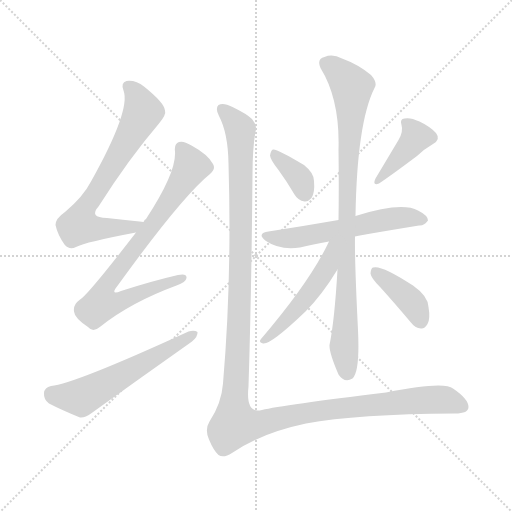
t = 0.00 s
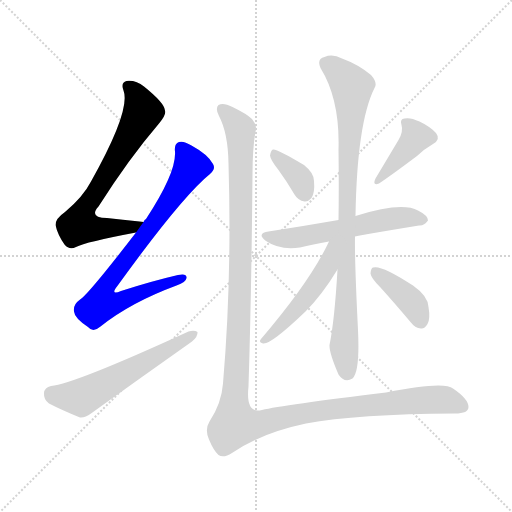
t = 1.57 s
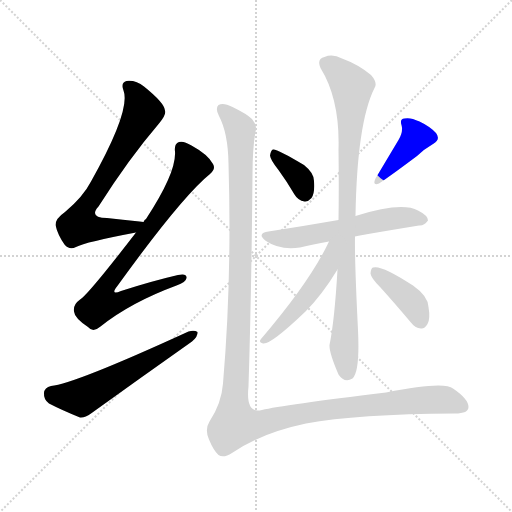
t = 3.13 s
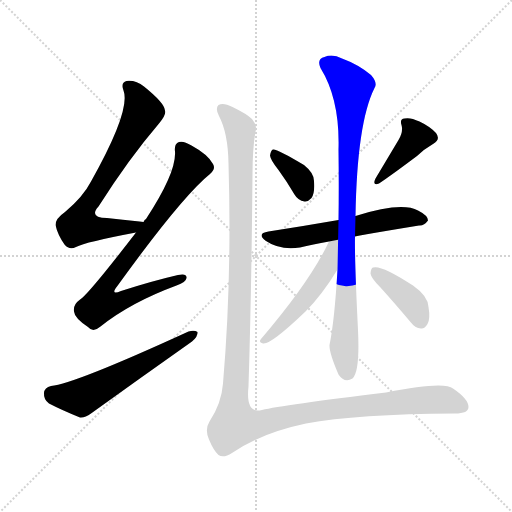
t = 4.70 s
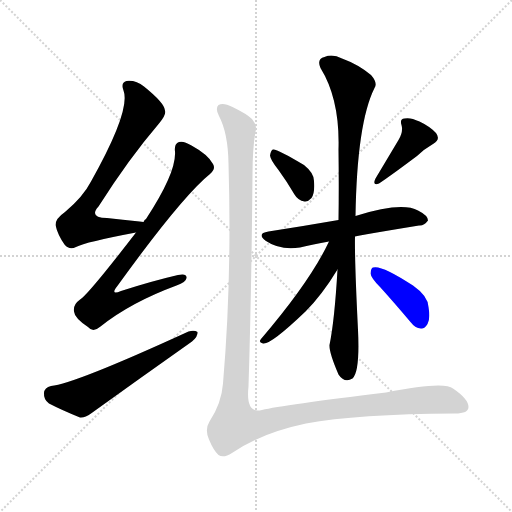
t = 6.26 s
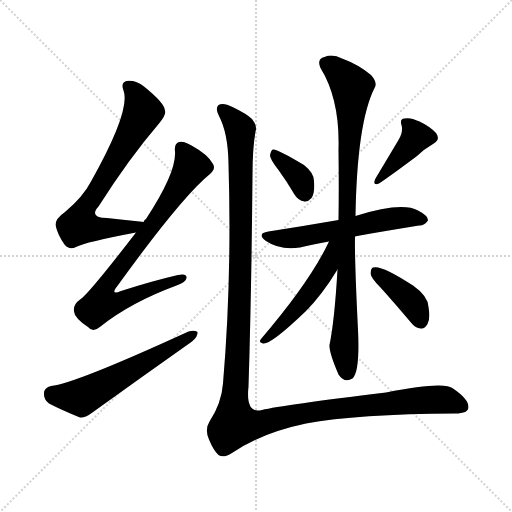
t = 7.83 s

The animated SVG that drew these frames (rendered in a browser with its animation timeline set to each time). Animation: 10 CSS @keyframes rules; one cycle of 7.83 s.

<svg version="1.1" viewBox="0 0 1024 1024" xmlns="http://www.w3.org/2000/svg">
  <g stroke="lightgray" stroke-dasharray="1,1" stroke-width="1" transform="scale(4, 4)">
    <line x1="0" y1="0" x2="256" y2="256"></line>
    <line x1="256" y1="0" x2="0" y2="256"></line>
    <line x1="128" y1="0" x2="128" y2="256"></line>
    <line x1="0" y1="128" x2="256" y2="128"></line>
  </g>
<g transform="scale(1, -1) translate(0, -900)">
   <style type="text/css">
    @keyframes keyframes0 {
      from {
       stroke: blue;
       stroke-dashoffset: 702;
       stroke-width: 128;
       }
       70% {
       animation-timing-function: step-end;
       stroke: blue;
       stroke-dashoffset: 0;
       stroke-width: 128;
       }
       to {
       stroke: black;
       stroke-width: 1024;
       }
       }
       #make-me-a-hanzi-animation-0 {
         animation: keyframes0 0.821289s both;
         animation-delay: 0.000000s;
         animation-timing-function: linear;
       }
    @keyframes keyframes1 {
      from {
       stroke: blue;
       stroke-dashoffset: 782;
       stroke-width: 128;
       }
       72% {
       animation-timing-function: step-end;
       stroke: blue;
       stroke-dashoffset: 0;
       stroke-width: 128;
       }
       to {
       stroke: black;
       stroke-width: 1024;
       }
       }
       #make-me-a-hanzi-animation-1 {
         animation: keyframes1 0.886393s both;
         animation-delay: 0.821289s;
         animation-timing-function: linear;
       }
    @keyframes keyframes2 {
      from {
       stroke: blue;
       stroke-dashoffset: 576;
       stroke-width: 128;
       }
       65% {
       animation-timing-function: step-end;
       stroke: blue;
       stroke-dashoffset: 0;
       stroke-width: 128;
       }
       to {
       stroke: black;
       stroke-width: 1024;
       }
       }
       #make-me-a-hanzi-animation-2 {
         animation: keyframes2 0.718750s both;
         animation-delay: 1.707682s;
         animation-timing-function: linear;
       }
    @keyframes keyframes3 {
      from {
       stroke: blue;
       stroke-dashoffset: 359;
       stroke-width: 128;
       }
       54% {
       animation-timing-function: step-end;
       stroke: blue;
       stroke-dashoffset: 0;
       stroke-width: 128;
       }
       to {
       stroke: black;
       stroke-width: 1024;
       }
       }
       #make-me-a-hanzi-animation-3 {
         animation: keyframes3 0.542155s both;
         animation-delay: 2.426432s;
         animation-timing-function: linear;
       }
    @keyframes keyframes4 {
      from {
       stroke: blue;
       stroke-dashoffset: 398;
       stroke-width: 128;
       }
       56% {
       animation-timing-function: step-end;
       stroke: blue;
       stroke-dashoffset: 0;
       stroke-width: 128;
       }
       to {
       stroke: black;
       stroke-width: 1024;
       }
       }
       #make-me-a-hanzi-animation-4 {
         animation: keyframes4 0.573893s both;
         animation-delay: 2.968587s;
         animation-timing-function: linear;
       }
    @keyframes keyframes5 {
      from {
       stroke: blue;
       stroke-dashoffset: 574;
       stroke-width: 128;
       }
       65% {
       animation-timing-function: step-end;
       stroke: blue;
       stroke-dashoffset: 0;
       stroke-width: 128;
       }
       to {
       stroke: black;
       stroke-width: 1024;
       }
       }
       #make-me-a-hanzi-animation-5 {
         animation: keyframes5 0.717122s both;
         animation-delay: 3.542480s;
         animation-timing-function: linear;
       }
    @keyframes keyframes6 {
      from {
       stroke: blue;
       stroke-dashoffset: 900;
       stroke-width: 128;
       }
       75% {
       animation-timing-function: step-end;
       stroke: blue;
       stroke-dashoffset: 0;
       stroke-width: 128;
       }
       to {
       stroke: black;
       stroke-width: 1024;
       }
       }
       #make-me-a-hanzi-animation-6 {
         animation: keyframes6 0.982422s both;
         animation-delay: 4.259603s;
         animation-timing-function: linear;
       }
    @keyframes keyframes7 {
      from {
       stroke: blue;
       stroke-dashoffset: 504;
       stroke-width: 128;
       }
       62% {
       animation-timing-function: step-end;
       stroke: blue;
       stroke-dashoffset: 0;
       stroke-width: 128;
       }
       to {
       stroke: black;
       stroke-width: 1024;
       }
       }
       #make-me-a-hanzi-animation-7 {
         animation: keyframes7 0.660156s both;
         animation-delay: 5.242025s;
         animation-timing-function: linear;
       }
    @keyframes keyframes8 {
      from {
       stroke: blue;
       stroke-dashoffset: 392;
       stroke-width: 128;
       }
       56% {
       animation-timing-function: step-end;
       stroke: blue;
       stroke-dashoffset: 0;
       stroke-width: 128;
       }
       to {
       stroke: black;
       stroke-width: 1024;
       }
       }
       #make-me-a-hanzi-animation-8 {
         animation: keyframes8 0.569010s both;
         animation-delay: 5.902181s;
         animation-timing-function: linear;
       }
    @keyframes keyframes9 {
      from {
       stroke: blue;
       stroke-dashoffset: 1361;
       stroke-width: 128;
       }
       82% {
       animation-timing-function: step-end;
       stroke: blue;
       stroke-dashoffset: 0;
       stroke-width: 128;
       }
       to {
       stroke: black;
       stroke-width: 1024;
       }
       }
       #make-me-a-hanzi-animation-9 {
         animation: keyframes9 1.357585s both;
         animation-delay: 6.471191s;
         animation-timing-function: linear;
       }
</style>
<path d="M 287.0 456.0 Q 283.0 457.0 279.0 457.0 Q 245.0 461.0 214.0 464.0 Q 177.0 465.0 197.0 487.0 Q 258.0 583.0 318.0 653.0 Q 333.0 671.0 330.0 679.0 Q 329.0 694.0 288.0 727.0 Q 272.0 740.0 253.0 738.0 Q 241.0 735.0 247.0 719.0 Q 262.0 680.0 182.0 537.0 Q 166.0 506.0 130.0 476.0 Q 111.0 463.0 111.0 450.0 Q 115.0 431.0 129.0 411.0 Q 139.0 399.0 152.0 406.0 Q 171.0 416.0 272.0 435.0 C 301.0 441.0 317.0 452.0 287.0 456.0 Z" fill="lightgray"></path> 
<path d="M 272.0 435.0 Q 175.0 309.0 159.0 300.0 Q 146.0 291.0 148.0 277.0 Q 149.0 264.0 176.0 246.0 Q 186.0 234.0 201.0 247.0 Q 261.0 295.0 353.0 329.0 Q 372.0 336.0 373.0 344.0 Q 374.0 354.0 356.0 350.0 Q 304.0 338.0 242.0 318.0 Q 220.0 309.0 234.0 327.0 Q 364.0 507.0 420.0 552.0 Q 432.0 562.0 426.0 572.0 Q 416.0 591.0 383.0 609.0 Q 367.0 619.0 358.0 616.0 Q 348.0 613.0 350.0 597.0 Q 353.0 555.0 292.0 462.0 Q 289.0 461.0 287.0 456.0 L 272.0 435.0 Z" fill="lightgray"></path> 
<path d="M 102.0 128.0 Q 89.0 125.0 88.0 114.0 Q 87.0 101.0 98.0 93.0 Q 123.0 80.0 160.0 65.0 Q 170.0 64.0 182.0 73.0 Q 282.0 145.0 384.0 217.0 Q 396.0 227.0 395.0 236.0 Q 389.0 240.0 377.0 237.0 Q 148.0 132.0 102.0 128.0 Z" fill="lightgray"></path> 
<path d="M 557.0 560.0 Q 573.0 538.0 589.0 511.0 Q 596.0 499.0 609.0 497.0 Q 616.0 496.0 623.0 504.0 Q 630.0 514.0 628.0 538.0 Q 628.0 554.0 608.0 570.0 Q 553.0 603.0 546.0 601.0 Q 542.0 600.0 540.0 589.0 Q 541.0 580.0 557.0 560.0 Z" fill="lightgray"></path> 
<path d="M 797.0 620.0 L 751.0 543.0 Q 744.0 528.0 758.0 533.0 Q 782.0 549.0 834.0 588.0 Q 847.0 601.0 866.0 612.0 Q 882.0 621.0 872.0 634.0 Q 860.0 647.0 839.0 657.0 Q 820.0 666.0 809.0 663.0 Q 799.0 662.0 803.0 650.0 Q 807.0 637.0 797.0 620.0 Z" fill="lightgray"></path> 
<path d="M 710.0 427.0 Q 722.0 430.0 838.0 449.0 Q 848.0 448.0 856.0 459.0 Q 856.0 469.0 836.0 479.0 Q 803.0 497.0 711.0 468.0 L 677.0 460.0 Q 608.0 448.0 537.0 437.0 Q 512.0 433.0 532.0 418.0 Q 560.0 399.0 600.0 405.0 Q 625.0 411.0 658.0 417.0 L 710.0 427.0 Z" fill="lightgray"></path> 
<path d="M 675.0 361.0 Q 669.0 258.0 659.0 210.0 Q 658.0 195.0 677.0 151.0 Q 689.0 133.0 705.0 143.0 Q 720.0 156.0 716.0 240.0 Q 709.0 381.0 710.0 427.0 L 711.0 468.0 Q 714.0 654.0 749.0 724.0 Q 756.0 734.0 742.0 750.0 Q 717.0 771.0 684.0 783.0 Q 665.0 793.0 649.0 786.0 Q 633.0 782.0 641.0 764.0 Q 680.0 701.0 677.0 601.0 Q 678.0 525.0 677.0 460.0 L 675.0 361.0 Z" fill="lightgray"></path> 
<path d="M 658.0 417.0 Q 621.0 338.0 522.0 222.0 Q 516.0 215.0 526.0 213.0 Q 541.0 210.0 611.0 277.0 Q 644.0 310.0 675.0 361.0 C 719.0 432.0 671.0 444.0 658.0 417.0 Z" fill="lightgray"></path> 
<path d="M 761.0 325.0 Q 789.0 294.0 821.0 256.0 Q 830.0 244.0 842.0 243.0 Q 849.0 242.0 855.0 252.0 Q 861.0 262.0 857.0 286.0 Q 856.0 308.0 826.0 329.0 Q 762.0 371.0 746.0 365.0 Q 742.0 364.0 741.0 353.0 Q 742.0 344.0 761.0 325.0 Z" fill="lightgray"></path> 
<path d="M 511.0 637.0 Q 515.0 649.0 504.0 662.0 Q 494.0 672.0 465.0 686.0 Q 446.0 696.0 437.0 690.0 Q 430.0 683.0 438.0 668.0 Q 456.0 634.0 457.0 573.0 Q 464.0 344.0 446.0 133.0 Q 443.0 93.0 419.0 57.0 Q 409.0 41.0 418.0 21.0 Q 427.0 -1.0 437.0 -10.0 Q 447.0 -17.0 464.0 -6.0 Q 522.0 34.0 612.0 53.0 Q 714.0 72.0 910.0 73.0 Q 937.0 73.0 937.0 86.0 Q 937.0 102.0 906.0 123.0 Q 888.0 138.0 772.0 115.0 Q 565.0 90.0 524.0 80.0 Q 491.0 71.0 497.0 127.0 Q 503.0 316.0 505.0 551.0 Q 505.0 603.0 511.0 637.0 Z" fill="lightgray"></path> 
      <clipPath id="make-me-a-hanzi-clip-0">
      <path d="M 287.0 456.0 Q 283.0 457.0 279.0 457.0 Q 245.0 461.0 214.0 464.0 Q 177.0 465.0 197.0 487.0 Q 258.0 583.0 318.0 653.0 Q 333.0 671.0 330.0 679.0 Q 329.0 694.0 288.0 727.0 Q 272.0 740.0 253.0 738.0 Q 241.0 735.0 247.0 719.0 Q 262.0 680.0 182.0 537.0 Q 166.0 506.0 130.0 476.0 Q 111.0 463.0 111.0 450.0 Q 115.0 431.0 129.0 411.0 Q 139.0 399.0 152.0 406.0 Q 171.0 416.0 272.0 435.0 C 301.0 441.0 317.0 452.0 287.0 456.0 Z" fill="lightgray"></path>
      </clipPath>
      <path clip-path="url(#make-me-a-hanzi-clip-0)" d="M 256.0 727.0 L 272.0 710.0 L 286.0 676.0 L 165.0 473.0 L 158.0 450.0 L 178.0 444.0 L 234.0 443.0 L 282.0 451.0 " fill="none" id="make-me-a-hanzi-animation-0" stroke-dasharray="574 1148" stroke-linecap="round"></path>

      <clipPath id="make-me-a-hanzi-clip-1">
      <path d="M 272.0 435.0 Q 175.0 309.0 159.0 300.0 Q 146.0 291.0 148.0 277.0 Q 149.0 264.0 176.0 246.0 Q 186.0 234.0 201.0 247.0 Q 261.0 295.0 353.0 329.0 Q 372.0 336.0 373.0 344.0 Q 374.0 354.0 356.0 350.0 Q 304.0 338.0 242.0 318.0 Q 220.0 309.0 234.0 327.0 Q 364.0 507.0 420.0 552.0 Q 432.0 562.0 426.0 572.0 Q 416.0 591.0 383.0 609.0 Q 367.0 619.0 358.0 616.0 Q 348.0 613.0 350.0 597.0 Q 353.0 555.0 292.0 462.0 Q 289.0 461.0 287.0 456.0 L 272.0 435.0 Z" fill="lightgray"></path>
      </clipPath>
      <path clip-path="url(#make-me-a-hanzi-clip-1)" d="M 363.0 603.0 L 383.0 567.0 L 322.0 472.0 L 215.0 332.0 L 211.0 299.0 L 247.0 299.0 L 365.0 344.0 " fill="none" id="make-me-a-hanzi-animation-1" stroke-dasharray="654 1308" stroke-linecap="round"></path>

      <clipPath id="make-me-a-hanzi-clip-2">
      <path d="M 102.0 128.0 Q 89.0 125.0 88.0 114.0 Q 87.0 101.0 98.0 93.0 Q 123.0 80.0 160.0 65.0 Q 170.0 64.0 182.0 73.0 Q 282.0 145.0 384.0 217.0 Q 396.0 227.0 395.0 236.0 Q 389.0 240.0 377.0 237.0 Q 148.0 132.0 102.0 128.0 Z" fill="lightgray"></path>
      </clipPath>
      <path clip-path="url(#make-me-a-hanzi-clip-2)" d="M 104.0 113.0 L 112.0 108.0 L 167.0 107.0 L 390.0 232.0 " fill="none" id="make-me-a-hanzi-animation-2" stroke-dasharray="448 896" stroke-linecap="round"></path>

      <clipPath id="make-me-a-hanzi-clip-3">
      <path d="M 557.0 560.0 Q 573.0 538.0 589.0 511.0 Q 596.0 499.0 609.0 497.0 Q 616.0 496.0 623.0 504.0 Q 630.0 514.0 628.0 538.0 Q 628.0 554.0 608.0 570.0 Q 553.0 603.0 546.0 601.0 Q 542.0 600.0 540.0 589.0 Q 541.0 580.0 557.0 560.0 Z" fill="lightgray"></path>
      </clipPath>
      <path clip-path="url(#make-me-a-hanzi-clip-3)" d="M 547.0 593.0 L 598.0 544.0 L 609.0 514.0 " fill="none" id="make-me-a-hanzi-animation-3" stroke-dasharray="231 462" stroke-linecap="round"></path>

      <clipPath id="make-me-a-hanzi-clip-4">
      <path d="M 797.0 620.0 L 751.0 543.0 Q 744.0 528.0 758.0 533.0 Q 782.0 549.0 834.0 588.0 Q 847.0 601.0 866.0 612.0 Q 882.0 621.0 872.0 634.0 Q 860.0 647.0 839.0 657.0 Q 820.0 666.0 809.0 663.0 Q 799.0 662.0 803.0 650.0 Q 807.0 637.0 797.0 620.0 Z" fill="lightgray"></path>
      </clipPath>
      <path clip-path="url(#make-me-a-hanzi-clip-4)" d="M 816.0 652.0 L 831.0 624.0 L 759.0 541.0 " fill="none" id="make-me-a-hanzi-animation-4" stroke-dasharray="270 540" stroke-linecap="round"></path>

      <clipPath id="make-me-a-hanzi-clip-5">
      <path d="M 710.0 427.0 Q 722.0 430.0 838.0 449.0 Q 848.0 448.0 856.0 459.0 Q 856.0 469.0 836.0 479.0 Q 803.0 497.0 711.0 468.0 L 677.0 460.0 Q 608.0 448.0 537.0 437.0 Q 512.0 433.0 532.0 418.0 Q 560.0 399.0 600.0 405.0 Q 625.0 411.0 658.0 417.0 L 710.0 427.0 Z" fill="lightgray"></path>
      </clipPath>
      <path clip-path="url(#make-me-a-hanzi-clip-5)" d="M 533.0 428.0 L 590.0 424.0 L 767.0 461.0 L 847.0 461.0 " fill="none" id="make-me-a-hanzi-animation-5" stroke-dasharray="446 892" stroke-linecap="round"></path>

      <clipPath id="make-me-a-hanzi-clip-6">
      <path d="M 675.0 361.0 Q 669.0 258.0 659.0 210.0 Q 658.0 195.0 677.0 151.0 Q 689.0 133.0 705.0 143.0 Q 720.0 156.0 716.0 240.0 Q 709.0 381.0 710.0 427.0 L 711.0 468.0 Q 714.0 654.0 749.0 724.0 Q 756.0 734.0 742.0 750.0 Q 717.0 771.0 684.0 783.0 Q 665.0 793.0 649.0 786.0 Q 633.0 782.0 641.0 764.0 Q 680.0 701.0 677.0 601.0 Q 678.0 525.0 677.0 460.0 L 675.0 361.0 Z" fill="lightgray"></path>
      </clipPath>
      <path clip-path="url(#make-me-a-hanzi-clip-6)" d="M 651.0 773.0 L 669.0 764.0 L 704.0 726.0 L 688.0 201.0 L 695.0 155.0 " fill="none" id="make-me-a-hanzi-animation-6" stroke-dasharray="772 1544" stroke-linecap="round"></path>

      <clipPath id="make-me-a-hanzi-clip-7">
      <path d="M 658.0 417.0 Q 621.0 338.0 522.0 222.0 Q 516.0 215.0 526.0 213.0 Q 541.0 210.0 611.0 277.0 Q 644.0 310.0 675.0 361.0 C 719.0 432.0 671.0 444.0 658.0 417.0 Z" fill="lightgray"></path>
      </clipPath>
      <path clip-path="url(#make-me-a-hanzi-clip-7)" d="M 673.0 413.0 L 664.0 407.0 L 654.0 364.0 L 620.0 315.0 L 575.0 261.0 L 528.0 219.0 " fill="none" id="make-me-a-hanzi-animation-7" stroke-dasharray="376 752" stroke-linecap="round"></path>

      <clipPath id="make-me-a-hanzi-clip-8">
      <path d="M 761.0 325.0 Q 789.0 294.0 821.0 256.0 Q 830.0 244.0 842.0 243.0 Q 849.0 242.0 855.0 252.0 Q 861.0 262.0 857.0 286.0 Q 856.0 308.0 826.0 329.0 Q 762.0 371.0 746.0 365.0 Q 742.0 364.0 741.0 353.0 Q 742.0 344.0 761.0 325.0 Z" fill="lightgray"></path>
      </clipPath>
      <path clip-path="url(#make-me-a-hanzi-clip-8)" d="M 750.0 356.0 L 816.0 303.0 L 841.0 258.0 " fill="none" id="make-me-a-hanzi-animation-8" stroke-dasharray="264 528" stroke-linecap="round"></path>

      <clipPath id="make-me-a-hanzi-clip-9">
      <path d="M 511.0 637.0 Q 515.0 649.0 504.0 662.0 Q 494.0 672.0 465.0 686.0 Q 446.0 696.0 437.0 690.0 Q 430.0 683.0 438.0 668.0 Q 456.0 634.0 457.0 573.0 Q 464.0 344.0 446.0 133.0 Q 443.0 93.0 419.0 57.0 Q 409.0 41.0 418.0 21.0 Q 427.0 -1.0 437.0 -10.0 Q 447.0 -17.0 464.0 -6.0 Q 522.0 34.0 612.0 53.0 Q 714.0 72.0 910.0 73.0 Q 937.0 73.0 937.0 86.0 Q 937.0 102.0 906.0 123.0 Q 888.0 138.0 772.0 115.0 Q 565.0 90.0 524.0 80.0 Q 491.0 71.0 497.0 127.0 Q 503.0 316.0 505.0 551.0 Q 505.0 603.0 511.0 637.0 Z" fill="lightgray"></path>
      </clipPath>
      <path clip-path="url(#make-me-a-hanzi-clip-9)" d="M 444.0 682.0 L 480.0 642.0 L 482.0 608.0 L 481.0 360.0 L 470.0 52.0 L 512.0 51.0 L 617.0 75.0 L 812.0 98.0 L 885.0 101.0 L 924.0 87.0 " fill="none" id="make-me-a-hanzi-animation-9" stroke-dasharray="1233 2466" stroke-linecap="round"></path>

</g>
</svg>
